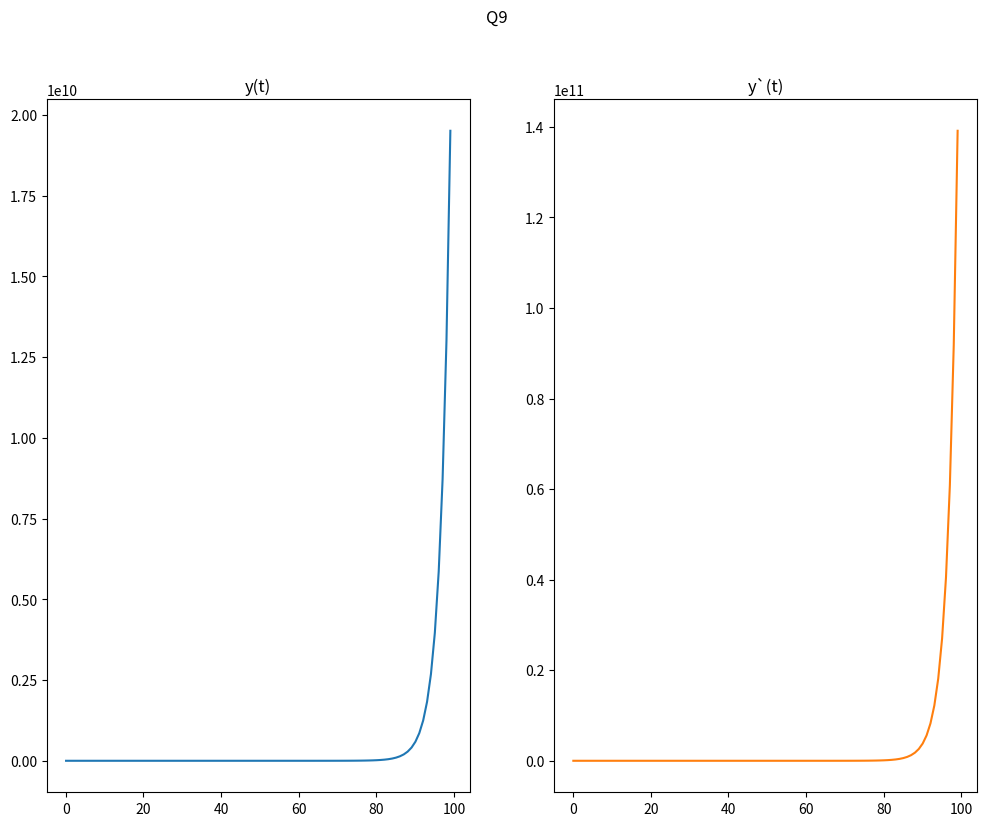

The matplotlib source for this figure: (Note: this script raises an exception after producing the figure.)
import math
import matplotlib.pyplot as plt


def RK4_method_solver(t, h, y, dy):
    func_calc = lambda t, y, dy:  pow(t, 2) * y- (4 * dy) + (pow(t, 4) * math.log(t))
    t_range, y_range, dy_range = [new_t + h for new_t in range(100)], list(), list()
    for _ in range(100):
        y_k= h * (dy + (h * func_calc(t + h/2, y+ (h * dy)/2, dy + (h * func_calc(t, y, dy))/2))/2)
        dy_k = h * func_calc(
            t + h/2,
            y+ (h * (dy + (h * func_calc(t, y, dy))/2))/2,
            dy + (h * func_calc(t + h/2,
            y+ (h * dy)/2,
            dy + (h * func_calc(t, y, dy))/2))/2
        )
        y_k_1= h * (dy + dy_k)
        dy_k_1 = h * func_calc(
                            t + h,
                            y+ y_k,
                            dy + dy_k
                        )
        t += h
        y += ((h * dy)+ 2 * (h * (dy + (h * func_calc(t, y, dy))/2))+ 2 * y_k+ y_k_1)/6
        dy += (
            (h * func_calc(t, y, dy)) + 2 * (h * func_calc(t + h/2, y+ (h * dy)/2, dy + (h * func_calc(t, y, dy))/2)) + 2 * dy_k + dy_k_1)/6
        y_range.append(y)
        dy_range.append(dy)
    return t_range, y_range, dy_range


def initial_values():
    h, t, y, dy = (8 - 2) / 100, 2, 1, 1
    return t, h, y, dy


def draw_plot():
    t_range, y_range, dy_range = RK4_method_solver(*initial_values())

    fig, axs = plt.subplots(1, 2)
    axs[0].plot(t_range, y_range)
    axs[0].set_title('y(t)')

    axs[1].plot(t_range, dy_range, 'tab:orange')
    axs[1].set_title('y`(t)')

    fig.set_size_inches(12, 9)
    fig.suptitle('Q9')
    plt.savefig('./Q9/plots/Q9.png')
    plt.show()


if __name__ == '__main__':
    draw_plot()
